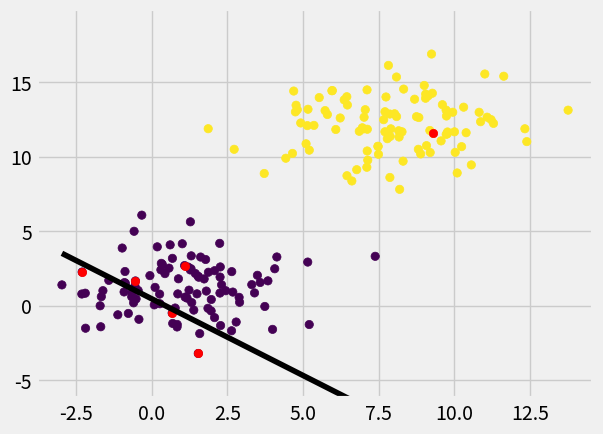

This figure's Python source: (Note: this script raises an exception after producing the figure.)
import numpy as np
import matplotlib.pyplot as plt

class Perceptron:
    def __init__(self, learning_rate=0.01, n_iters=1000):
        self.lr = learning_rate
        self.n_iters = n_iters
        self.activation_func = self.activation
        self.weights = None
        self.bias = None

    def fit(self, X, Y):
        n_samples, n_features = X.shape
        msk = np.random.rand(len(X)) < 0.8
        X_train = X[msk]
        X_test = X[~msk]
        y_train = Y[msk]
        y_test = Y[~msk]

        # init parameters
        self.weights = np.zeros(n_features)
        self.bias = 0

        y_ = np.array([1 if i > 0 else 0 for i in y_train])

        for i in range(self.n_iters):
            mis_classified = []
            for idx, x_i in enumerate(X_train):

                linear_output = np.dot(x_i, self.weights) + self.bias
                y_predicted = self.activation_func(linear_output)

                if y_predicted != y_[idx]:
                    mis_classified.append([x_i[0], x_i[1]])
                # Perceptron update rule
                update = self.lr * (y_[idx] - y_predicted)
                self.weights += update * x_i
                self.bias += update
                
            mis_classified = np.asanyarray(mis_classified)    
            
            prediction = self.predict(X_test)
            accuracy = round(np.sum(prediction == y_test) / len(y_test) * 100, 2)
            print(f"epoch {i + 1} accuracy: {accuracy}")
            
            self.draw(X, mis_classified)  
            
            if accuracy < 100:
                epoch = input("Do you want antoher epoch?")
                print("\n\n")
                if epoch == '':
                    continue
                else:
                    break
            else:
                break

    def predict(self, X):
        linear_output = np.dot(X, self.weights) + self.bias
        y_predicted = self.activation_func(linear_output)
        return y_predicted

    def activation(self, x):
        return np.where(x >= 0, 1, 0)
    
    def draw(self, X, mis_classified):
        plt.style.use('fivethirtyeight')
        
        fig = plt.figure()
        ax = fig.add_subplot(1, 1, 1)
    
        plt.scatter(X[:, 0], X[:, 1], marker="o", c=Y)
        plt.scatter(mis_classified[:, 0], mis_classified[:, 1], c = 'red')
        x0_1 = np.amin(X[:, 0])
        x0_2 = np.amax(X[:, 0])

        x1_1 = (-p.weights[0] * x0_1 - p.bias) / p.weights[1]
        x1_2 = (-p.weights[0] * x0_2 - p.bias) / p.weights[1]

        ax.plot([x0_1, x0_2], [x1_1, x1_2], "k")

        ymin = np.amin(X[:, 1])
        ymax = np.amax(X[:, 1])
        ax.set_ylim([ymin - 3, ymax + 3])
        plt.show()

# Testing
if __name__ == "__main__":

#Generating dataset from multivariate noraml distribution

    mu1 = np.array([1,1])
    cov1 = 4 * np.eye(2)

    mu2 = np.array([8, 12])
    cov2 = 4 * np.eye(2)

    x1 = np.random.multivariate_normal(mu1, cov1, 100)
    x2 = np.random.multivariate_normal(mu2, cov2, 100)

    y1 = np.zeros(len(x1))
    y2 = np.ones(len(x2))

    X = np.concatenate((x1, x2), axis = 0)
    Y = np.concatenate((y1, y2), axis = 0)


    p = Perceptron(learning_rate=0.01, n_iters=1000)
    p.fit(X, Y)
